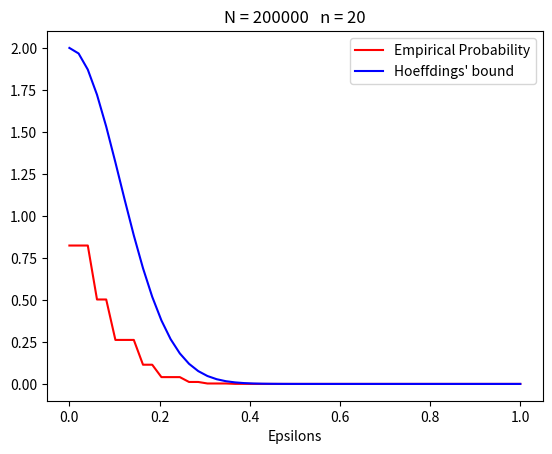

The script that saved this image:
import math

import numpy as np
import matplotlib.pyplot as plt


def hoeffding(n, epsilon):
    y = 2.0 * np.exp(-2 * epsilon * epsilon * n)
    return y


if __name__ == '__main__':
    N = 200000
    n = 20
    data = np.random.binomial(n=1, p=0.5, size=(N, n))
    avgs = np.mean(data, axis=1)

    eps = np.linspace(0, 1, 50)
    empProbs = np.zeros(50)
    for i in range(50):
        sum = 0
        for avg in avgs:
            if abs(avg - 0.5) > eps[i]:
                sum += 1
        empProbs[i] = sum / N

    hoeffdings = np.array([hoeffding(n, eps[i]) for i in range(50)])
    plt.plot(eps, empProbs, c='r')
    plt.plot(eps, hoeffdings, c='b')
    plt.xlabel("Epsilons")
    text = f"""N = {N:}   n = {n:}"""
    plt.title(text)
    plt.legend(["Empirical Probability", "Hoeffdings' bound"])
    plt.show()
